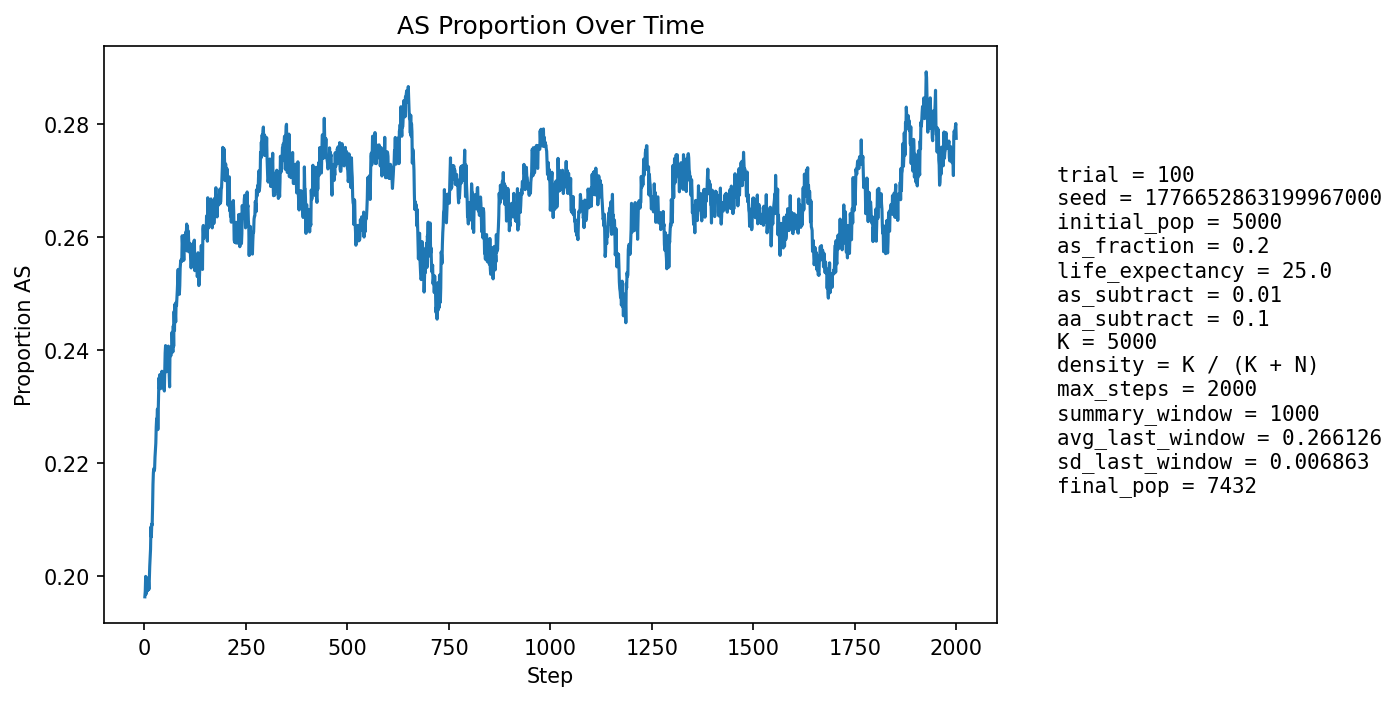

Source data for this figure (header and first rows):
step, population_size, births, newborn_AA, newborn_AS, newborn_SS, prop_newborn_AA, prop_newborn_AS, prop_newborn_SS, prop_repro_AA, prop_repro_AS, prop_AS_population
1, 5309, 1294, 1057, 224, 13, 0.8168, 0.1731, 0.01005, 0.8005, 0.1995, 0.1963
2, 5399, 1255, 1022, 223, 10, 0.8143, 0.1777, 0.007968, 0.8006, 0.1994, 0.1973
3, 5478, 1245, 995, 232, 18, 0.7992, 0.1863, 0.01446, 0.8004, 0.1996, 0.1999
4, 5535, 1213, 997, 201, 15, 0.8219, 0.1657, 0.01237, 0.7954, 0.2046, 0.1967
5, 5653, 1258, 1030, 219, 9, 0.8188, 0.1741, 0.007154, 0.7959, 0.2041, 0.1971
6, 5764, 1286, 1042, 235, 9, 0.8103, 0.1827, 0.006998, 0.7953, 0.2047, 0.1988
7, 5873, 1306, 1066, 229, 11, 0.8162, 0.1753, 0.008423, 0.793, 0.207, 0.198
8, 5979, 1317, 1082, 228, 7, 0.8216, 0.1731, 0.005315, 0.795, 0.205, 0.1974
9, 6077, 1336, 1075, 246, 15, 0.8046, 0.1841, 0.01123, 0.7954, 0.2046, 0.1996
10, 6180, 1356, 1100, 238, 18, 0.8112, 0.1755, 0.01327, 0.7943, 0.2057, 0.1989
11, 6286, 1376, 1126, 232, 18, 0.8183, 0.1686, 0.01308, 0.7946, 0.2054, 0.1976
12, 6402, 1403, 1137, 253, 13, 0.8104, 0.1803, 0.009266, 0.7967, 0.2033, 0.1993
13, 6486, 1400, 1123, 264, 13, 0.8021, 0.1886, 0.009286, 0.7945, 0.2055, 0.2017
14, 6567, 1403, 1123, 266, 14, 0.8004, 0.1896, 0.009979, 0.7944, 0.2056, 0.2033
15, 6634, 1412, 1125, 268, 19, 0.7967, 0.1898, 0.01346, 0.7968, 0.2032, 0.2047
16, 6709, 1428, 1124, 289, 15, 0.7871, 0.2024, 0.0105, 0.7954, 0.2046, 0.2087
17, 6777, 1437, 1163, 259, 15, 0.8093, 0.1802, 0.01044, 0.7928, 0.2072, 0.2069
18, 6827, 1443, 1145, 275, 23, 0.7935, 0.1906, 0.01594, 0.7905, 0.2095, 0.2092
19, 6886, 1450, 1166, 268, 16, 0.8041, 0.1848, 0.01103, 0.7883, 0.2117, 0.209
20, 6931, 1457, 1147, 288, 22, 0.7872, 0.1977, 0.0151, 0.7835, 0.2165, 0.2121
21, 6985, 1464, 1142, 308, 14, 0.7801, 0.2104, 0.009563, 0.7841, 0.2159, 0.2162
22, 7023, 1466, 1147, 303, 16, 0.7824, 0.2067, 0.01091, 0.7826, 0.2174, 0.2183
23, 7065, 1470, 1162, 293, 15, 0.7905, 0.1993, 0.0102, 0.7819, 0.2181, 0.219
24, 7092, 1472, 1171, 283, 18, 0.7955, 0.1923, 0.01223, 0.7796, 0.2204, 0.2186
25, 7121, 1477, 1173, 283, 21, 0.7942, 0.1916, 0.01422, 0.7755, 0.2245, 0.2189
26, 7149, 1481, 1164, 298, 19, 0.786, 0.2012, 0.01283, 0.7725, 0.2275, 0.221
27, 7171, 1485, 1160, 300, 25, 0.7811, 0.202, 0.01684, 0.7713, 0.2287, 0.2224
28, 7200, 1488, 1170, 304, 14, 0.7863, 0.2043, 0.009409, 0.7722, 0.2278, 0.2235
29, 7211, 1488, 1149, 315, 24, 0.7722, 0.2117, 0.01613, 0.7717, 0.2283, 0.2263
30, 7235, 1492, 1158, 313, 21, 0.7761, 0.2098, 0.01408, 0.7705, 0.2295, 0.2278
31, 7249, 1492, 1168, 299, 25, 0.7828, 0.2004, 0.01676, 0.7686, 0.2314, 0.2276
32, 7267, 1497, 1162, 311, 24, 0.7762, 0.2077, 0.01603, 0.7674, 0.2326, 0.2295
33, 7287, 1497, 1203, 279, 15, 0.8036, 0.1864, 0.01002, 0.7656, 0.2344, 0.2259
34, 7299, 1498, 1163, 318, 17, 0.7764, 0.2123, 0.01135, 0.7644, 0.2356, 0.2296
35, 7302, 1498, 1142, 329, 27, 0.7623, 0.2196, 0.01802, 0.7642, 0.2358, 0.2327
36, 7317, 1501, 1148, 333, 20, 0.7648, 0.2219, 0.01332, 0.7623, 0.2377, 0.2351
37, 7333, 1502, 1183, 305, 14, 0.7876, 0.2031, 0.009321, 0.7653, 0.2347, 0.2331
38, 7338, 1502, 1157, 322, 23, 0.7703, 0.2144, 0.01531, 0.7636, 0.2364, 0.2356
39, 7346, 1503, 1180, 302, 21, 0.7851, 0.2009, 0.01397, 0.7602, 0.2398, 0.234
40, 7348, 1503, 1166, 316, 21, 0.7758, 0.2102, 0.01397, 0.757, 0.243, 0.235
41, 7351, 1505, 1164, 317, 24, 0.7734, 0.2106, 0.01595, 0.7587, 0.2413, 0.2355
42, 7363, 1505, 1190, 296, 19, 0.7907, 0.1967, 0.01262, 0.7577, 0.2423, 0.2332
43, 7362, 1506, 1157, 326, 23, 0.7683, 0.2165, 0.01527, 0.7585, 0.2415, 0.2362
44, 7375, 1507, 1188, 304, 15, 0.7883, 0.2017, 0.009954, 0.7581, 0.2419, 0.234
45, 7375, 1506, 1167, 319, 20, 0.7749, 0.2118, 0.01328, 0.7559, 0.2441, 0.2354
46, 7383, 1507, 1169, 319, 19, 0.7757, 0.2117, 0.01261, 0.7584, 0.2416, 0.2359
47, 7385, 1508, 1173, 316, 19, 0.7779, 0.2095, 0.0126, 0.7579, 0.2421, 0.2357
48, 7392, 1508, 1185, 309, 14, 0.7858, 0.2049, 0.009284, 0.7604, 0.2396, 0.2344
49, 7374, 1506, 1174, 295, 37, 0.7795, 0.1959, 0.02457, 0.7597, 0.2403, 0.2327
50, 7381, 1510, 1151, 332, 27, 0.7623, 0.2199, 0.01788, 0.7596, 0.2404, 0.2361
51, 7383, 1510, 1137, 346, 27, 0.753, 0.2291, 0.01788, 0.7588, 0.2412, 0.2395
52, 7385, 1511, 1145, 338, 28, 0.7578, 0.2237, 0.01853, 0.7598, 0.2402, 0.2408
53, 7391, 1509, 1180, 309, 20, 0.782, 0.2048, 0.01325, 0.7618, 0.2382, 0.2383
54, 7399, 1508, 1197, 298, 13, 0.7938, 0.1976, 0.008621, 0.7584, 0.2416, 0.2361
55, 7392, 1507, 1165, 321, 21, 0.7731, 0.213, 0.01393, 0.7548, 0.2452, 0.2378
56, 7387, 1507, 1177, 307, 23, 0.781, 0.2037, 0.01526, 0.7515, 0.2485, 0.2362
57, 7391, 1508, 1173, 318, 17, 0.7779, 0.2109, 0.01127, 0.7529, 0.2471, 0.2368
58, 7393, 1509, 1159, 331, 19, 0.7681, 0.2194, 0.01259, 0.7558, 0.2442, 0.2387
59, 7392, 1509, 1148, 337, 24, 0.7608, 0.2233, 0.0159, 0.7553, 0.2447, 0.2407
60, 7389, 1508, 1180, 302, 26, 0.7825, 0.2003, 0.01724, 0.7565, 0.2435, 0.2375
... 1,940 more rows
